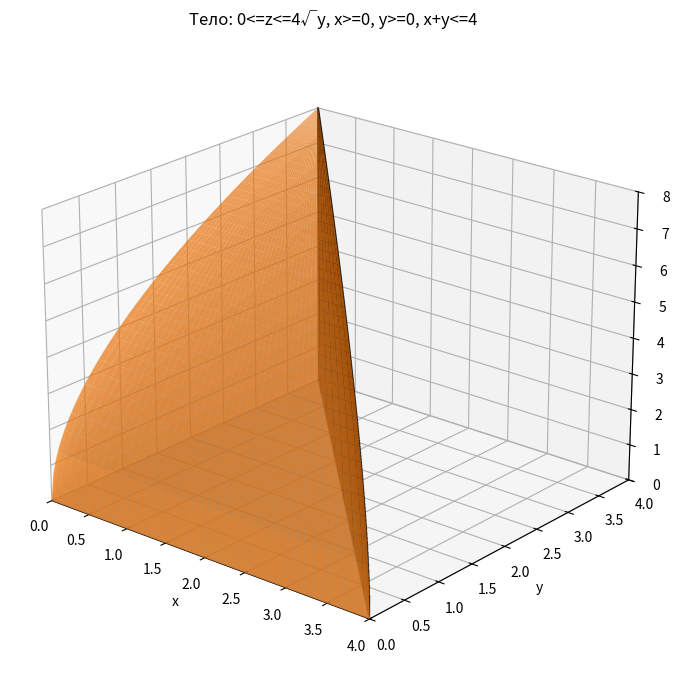

Reproduce this figure in Python.
import numpy as np
import sympy as sp
import matplotlib.pyplot as plt
from mpl_toolkits.mplot3d import Axes3D  # noqa: F401

# -----------------------------
# 1) Символический расчёт объёма
# -----------------------------
y = sp.symbols('y', nonnegative=True)
V = sp.integrate(4*sp.sqrt(y)*(4 - y), (y, 0, 4))
print("Объём =", sp.simplify(V))  # 512/15

# -----------------------------
# 2) Визуализация области
# -----------------------------
# Область D: 0 <= y <= 4, 0 <= x <= 4 - y
ny, nx = 120, 120
Y = np.linspace(0.0, 4.0, ny)
X_list, Y_list = [], []
for yv in Y:
    xmax = 4.0 - yv
    if xmax <= 0:
        continue
    X = np.linspace(0.0, xmax, nx)
    Yrow = np.full_like(X, yv)
    X_list.append(X)
    Y_list.append(Yrow)

Xg = np.vstack(X_list)
Yg = np.vstack(Y_list)

# Верхняя поверхность z = 4*sqrt(y), нижняя z = 0
Z_top = 4*np.sqrt(Yg)
Z_bottom = np.zeros_like(Z_top)

# "Стенка" x + y = 4 (при y в [0,4], x = 4 - y), 0 <= z <= 4*sqrt(y)
Y_wall = np.linspace(0.0, 4.0, 200)
X_wall = 4.0 - Y_wall
Z_wall_top = 4*np.sqrt(Y_wall)

# Построение
fig = plt.figure(figsize=(9, 7))
ax = fig.add_subplot(111, projection='3d')

# Верхняя поверхность
ax.plot_surface(Xg, Yg, Z_top, alpha=0.7, color='tab:orange', edgecolor='none', label='z = 4√y')

# Несколько "срезов" для заполнения объёма
kz = 10
for k in range(1, kz):
    t = k / kz
    Z_fill = (1 - t)*Z_bottom + t*Z_top
    ax.plot_surface(Xg, Yg, Z_fill, alpha=0.08, color='gray', edgecolor='none')

# Нижняя поверхность z=0 (контур)
ax.plot_surface(Xg, Yg, Z_bottom, alpha=0.2, color='tab:blue', edgecolor='none')

# Стенка x + y = 4
# Для каждой точки "стенки" проводим вертикальный отрезок от 0 до Z_wall_top
for i in range(len(Y_wall)):
    xw = X_wall[i]
    yw = Y_wall[i]
    zw = Z_wall_top[i]
    ax.plot([xw, xw], [yw, yw], [0, zw], color='k', alpha=0.5)

# Оформление
ax.set_xlabel('x')
ax.set_ylabel('y')
ax.set_zlabel('z')
ax.set_title('Тело: 0<=z<=4√y, x>=0, y>=0, x+y<=4')
ax.view_init(elev=22, azim=-50)
ax.set_xlim(0, 4)
ax.set_ylim(0, 4)
ax.set_zlim(0, 8)

plt.tight_layout()
plt.show()
